Run: headless pygame with SDL's dummy video driver; simulated clock (each Clock.tick advances the game by its frame time, no real sleeping); random seed 0; keys injected as events and as key.get_pressed() state; no mouse input.
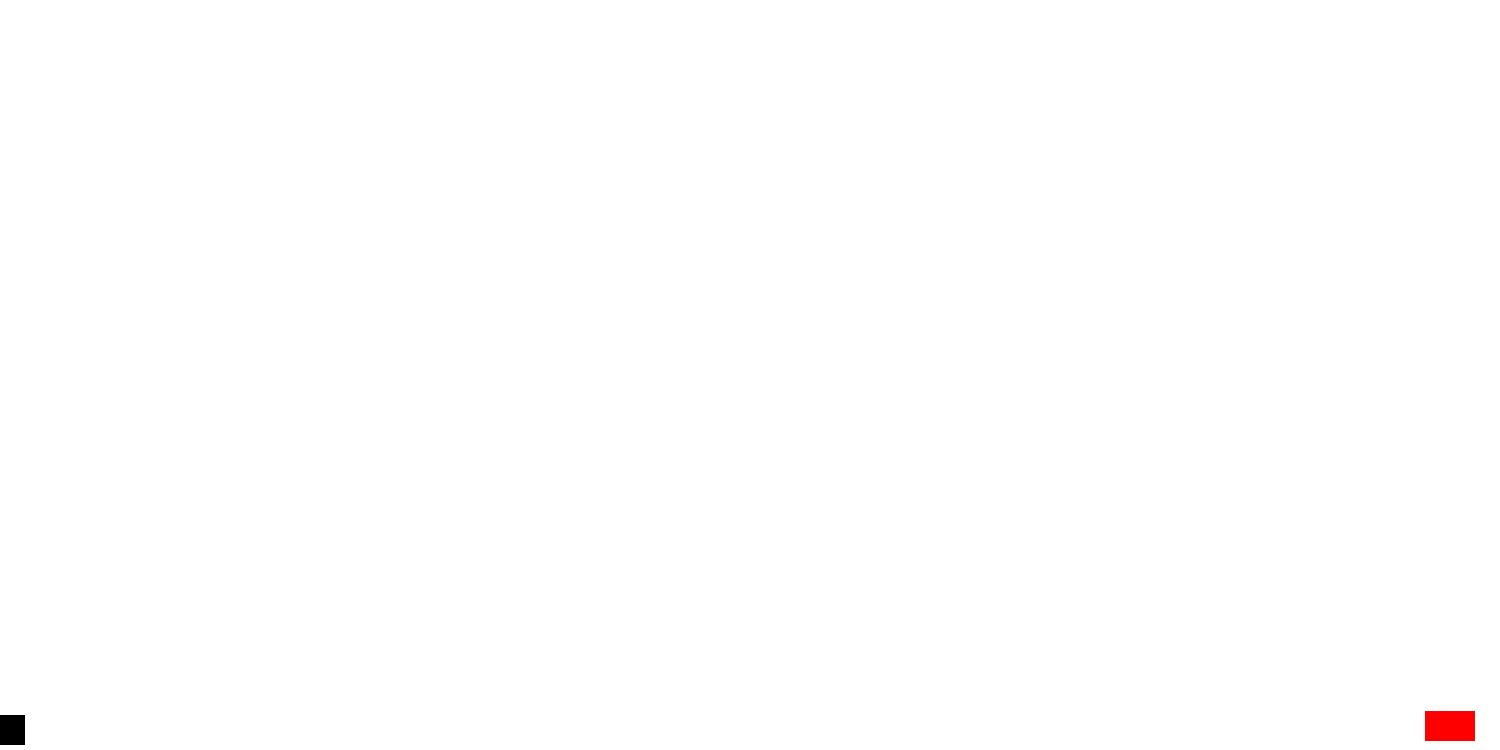
Frame 1 of 1 · flips 1–60 · no input

The pygame program that drew these frames:

import pygame
import random
pygame.init()

FPS = 60

WIDTH, HEIGHT = 1500, 750

WINDOW = pygame.display.set_mode((WIDTH, HEIGHT))

PLAYER_VEL = 10
PLAYER_JUMP = 20
PLAYER_WIDTH = 25
PLAYER_HEIGHT = 30

ENEMY_VEL = 5
ENEMY_HEIGHT = 30
ENEMY_WIDTH = 50

GRAVITY = 5
GRAVITY_REINORCEMENT = 15

pygame.display.set_caption("Running game")

clock = pygame.time.Clock()

running = True

player = pygame.Rect(0, HEIGHT - 50 , PLAYER_HEIGHT, PLAYER_WIDTH)

ground = HEIGHT - 35

class enemy:
    def __init__(self, x, y):
        self.x = x
        self.y = y
        self.create()

    def create(self):
        self.rect = pygame.Rect(self.x, self.y, ENEMY_WIDTH, ENEMY_HEIGHT)

    def draw(self):
        pygame.draw.rect(WINDOW, (255, 0, 0),(self.x, self.y, ENEMY_WIDTH, ENEMY_HEIGHT))
    
    def move(self):
        self.x -= ENEMY_VEL
        self.rect.x -= ENEMY_VEL
    
    def hit(self, other):
        if pygame.Rect.colliderect(self.rect, other) == True:
            return True
        
class ground_enemy(enemy):
    def __init__(self, x):
        self.y = ground
        self.x = x
        self.create()


def create_enemies(enemies):
    yes = random.randint(0, 90)
    if yes == 1:
        enemy_x = random.randint(WIDTH, WIDTH + 60)
        enemy_y = random.randint(int(ground - HEIGHT/4), ground)
        enemy_to_add = enemy(enemy_x, enemy_y)
        enemies.append(enemy_to_add)

    if yes == 2:
        enemy_x = random.randint(WIDTH, WIDTH + 60)
        enemy_to_add = ground_enemy(enemy_x)
        enemies.append(enemy_to_add)
                

def draw(player,enemies):
    pygame.draw.rect(WINDOW, (0, 0, 0), (player.x, player.y, player.height, player.width))
    for enemy_to_draw in enemies:
        enemy_to_draw.draw()


def player_movement(keys_pressed, player):

    if keys_pressed[pygame.K_a] and player.x - PLAYER_VEL >= 0:
        player.x -= PLAYER_VEL

    if keys_pressed[pygame.K_d] and player.x + PLAYER_VEL <= WIDTH - 30:
        player.x += PLAYER_VEL

    if keys_pressed[pygame.K_s] and player.y < ground:
       if player.y + GRAVITY_REINORCEMENT > ground:
           player.y = ground
       else: player.y += GRAVITY_REINORCEMENT
 
    if player.y < ground:
       if player.y + GRAVITY > ground:
           player.y = ground
       else: player.y += GRAVITY


def enemy_movement(enemies):
    for enemy_to_move in enemies:
        enemy_to_move.move()
        if enemy_to_move.x < 0:
            enemies.remove(enemy_to_move)

def is_something_hit(player, enemies):
    for enemy_that_hit in enemies:
        if enemy_that_hit.hit(player) == True:
            return True
        for enemy_that_got_hit in enemies:
            if enemy_that_got_hit != enemy_that_hit:
                if enemy_that_hit.hit(enemy_that_got_hit):
                    enemies.remove(enemy_that_got_hit)

enemies = []

while running:

    clock.tick(FPS)
    WINDOW.fill((255, 255, 255))

    keys_pressed = pygame.key.get_pressed()

    for event in pygame.event.get():        
        if event.type == pygame.QUIT:
            running = False

        if event.type == pygame.KEYDOWN:
            if event.key == pygame.K_SPACE and player.y - 10 * PLAYER_VEL > HEIGHT - HEIGHT/3 or event.key == pygame.K_w and player.y - 10 * PLAYER_VEL > HEIGHT - HEIGHT/3:
                 
                 if keys_pressed[pygame.K_d]:
                    if player.y == ground:
                        for i in range (0,20):
                            if i < 10:
                                player.y -= PLAYER_JUMP
                            if player.x < WIDTH - 30:
                                player.x += PLAYER_VEL - 5

                            done = is_something_hit(player, enemies)
                            if done == True:
                                running = False

                            draw(player, enemies)

                 elif keys_pressed[pygame.K_a]:
                    if player.y == ground:
                        for i in range (0,20):
                            if i < 10:
                                player.y -= PLAYER_JUMP
                            if player.x > 0:
                                player.x -= PLAYER_VEL - 5

                            done = is_something_hit(player, enemies)
                            if done == True:
                                running = False

                            draw(player, enemies)

                 else: 
                     if player.y == ground:
                         for i in range (0,20):
                             if i < 10:
                                 player.y -= PLAYER_JUMP
                             done = is_something_hit(player, enemies)
                             if done == True:
                                running = False
                             draw(player, enemies)


        if event.type == pygame.KEYDOWN:
            if event.key == pygame.K_LSHIFT:

                if keys_pressed[pygame.K_d]:
                    for i in range (0,10):
                        player.x += PLAYER_VEL
                        draw(player, enemies)
                        if player.x >= WIDTH - 30:
                            break

                if keys_pressed[pygame.K_a]:
                    for i in range(0,10):
                        player.x -= PLAYER_VEL
                        draw(player, enemies)
                        if player.x <= 0:
                                break
                        

    create_enemies(enemies)
    enemy_movement(enemies)
    player_movement(keys_pressed, player)
    done = is_something_hit(player, enemies)
    if done == True:
        running = False
    draw(player, enemies) 
    pygame.display.flip()
